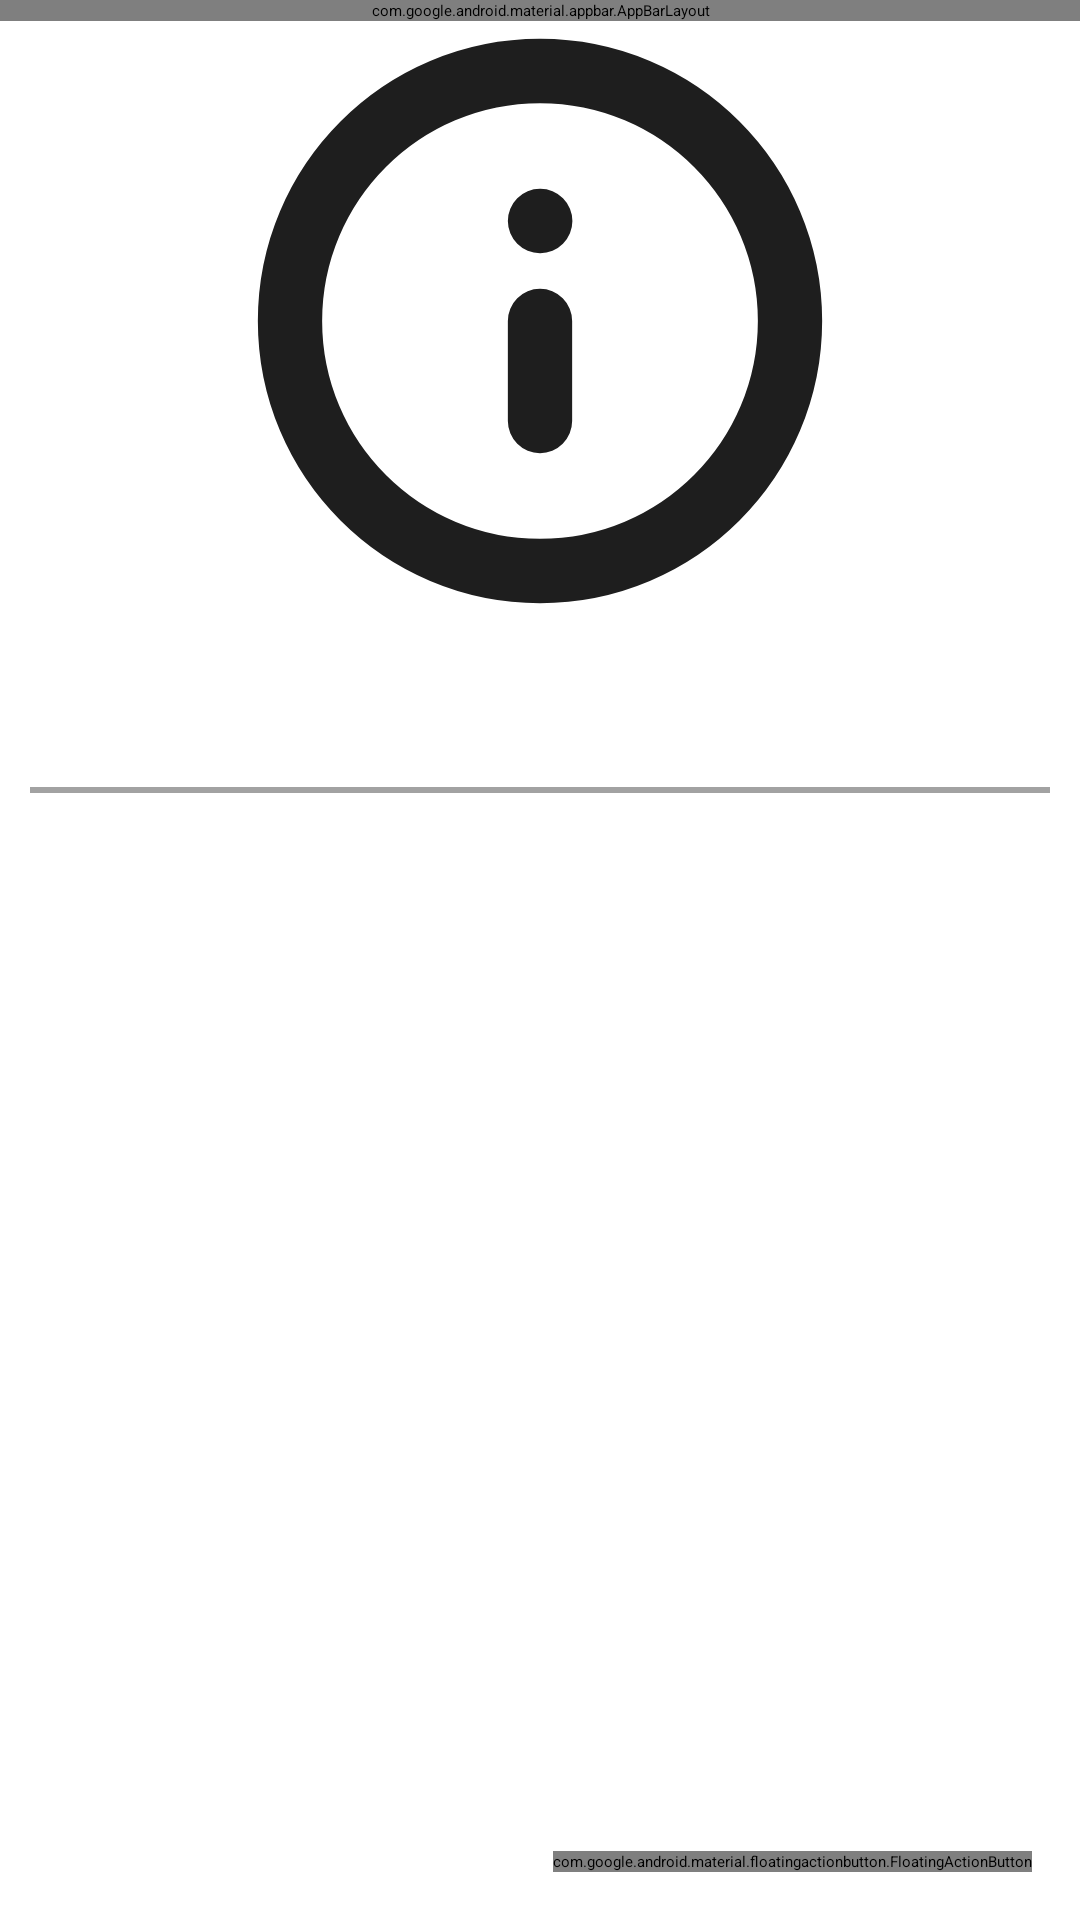

Here is an Android app screen rendered from its layout file. Give the layout XML and the strings, colors and styles it references.
<!-- AndroidManifest.xml: application theme Theme.Splash -->
<!-- res/layout/activity_id_result.xml -->
<?xml version="1.0" encoding="utf-8"?>
<androidx.constraintlayout.widget.ConstraintLayout xmlns:android="http://schemas.android.com/apk/res/android"
    xmlns:app="http://schemas.android.com/apk/res-auto"


    xmlns:tools="http://schemas.android.com/tools"
    android:id="@+id/menuBar"
    android:layout_width="match_parent"
    android:layout_height="match_parent">

    <com.google.android.material.appbar.AppBarLayout
        android:id="@+id/appbar"

        android:layout_width="match_parent"
        android:layout_height="wrap_content"
        android:background="@color/light_primary"
        app:layout_constraintTop_toTopOf="parent">

        <android.widget.Toolbar
            android:id="@+id/toolbar"
            android:layout_width="match_parent"
            android:layout_height="?attr/actionBarSize"
            android:title="Identification"
            android:titleTextColor="@color/light_background"
            android:visibility="gone" />

    </com.google.android.material.appbar.AppBarLayout>

    <LinearLayout
        android:layout_width="match_parent"
        android:layout_height="0dp"
        android:orientation="vertical"
        app:layout_constraintBottom_toTopOf="@+id/returnBtn"
        app:layout_constraintTop_toBottomOf="@id/appbar">

        <ImageView
            android:id="@+id/inputImg"
            android:layout_width="match_parent"
            android:layout_height="200dp"
            android:src="@drawable/notif_info" />

        <TextView
            android:id="@+id/notPlant"
            android:layout_width="match_parent"
            android:layout_height="wrap_content"
            android:text="TextView"
            android:visibility="gone" />

        <TextView
            android:id="@+id/resultsLabel"
            android:layout_width="match_parent"
            android:layout_height="wrap_content"
            android:layout_marginLeft="10dp"
            android:layout_marginTop="10dp"
            android:text="Results:"
            android:textColor="?android:attr/textColorPrimary"
            android:textSize="34sp"
            android:textStyle="bold" />

        <View
            android:layout_width="match_parent"
            android:layout_height="2dp"
            android:layout_marginStart="10dp"
            android:layout_marginEnd="10dp"
            android:background="#A2A2A2"
            app:layout_constraintBottom_toBottomOf="parent"
            app:layout_constraintEnd_toEndOf="parent"
            app:layout_constraintStart_toStartOf="parent" />

        <androidx.recyclerview.widget.RecyclerView
            android:id="@+id/resultsList"
            android:layout_width="match_parent"
            android:layout_height="wrap_content" />

    </LinearLayout>

    <com.google.android.material.floatingactionbutton.FloatingActionButton
        android:id="@+id/returnBtn"
        android:layout_width="wrap_content"
        android:layout_height="wrap_content"
        android:layout_marginEnd="16dp"
        android:layout_marginBottom="16dp"
        android:clickable="true"
        android:contentDescription="Open options"
        android:src="@drawable/button_confirm"
        app:fabSize="normal"
        app:layout_constraintBottom_toBottomOf="parent"
        app:layout_constraintEnd_toEndOf="parent"
        app:shapeAppearanceOverlay="@style/fab" />

</androidx.constraintlayout.widget.ConstraintLayout>
<!-- resources referenced by this layout -->
<resources>
  <color name="light_background">#BBFFE7</color>
  <color name="light_primary">#047836</color>
  <!-- drawable button_confirm (drawable) -->
  <vector xmlns:android="http://schemas.android.com/apk/res/android"
      android:width="30dp"
      android:height="23dp"
      android:viewportWidth="30"
      android:viewportHeight="23">
    <path
        android:pathData="M1.875,11.875L10.625,20.625L28.125,1.875"
        android:strokeLineJoin="round"
        android:strokeWidth="3"
        android:fillColor="#00000000"
        android:strokeColor="#000000"
        android:strokeLineCap="round"/>
  </vector>
  <!-- drawable notif_info (drawable) -->
  <vector xmlns:android="http://schemas.android.com/apk/res/android"
      android:width="28dp"
      android:height="28dp"
      android:viewportWidth="28"
      android:viewportHeight="28">
    <group>
      <clip-path
          android:pathData="M0,0h28v28h-28z"/>
      <path
          android:pathData="M14,18.667V14M14,9.333H14.012M25.667,14C25.667,20.443 20.443,25.667 14,25.667C7.557,25.667 2.333,20.443 2.333,14C2.333,7.557 7.557,2.333 14,2.333C20.443,2.333 25.667,7.557 25.667,14Z"
          android:strokeLineJoin="round"
          android:strokeWidth="3"
          android:fillColor="#00000000"
          android:strokeColor="#1E1E1E"
          android:strokeLineCap="round"/>
    </group>
  </vector>
  <style name="fab">
          <item name="cornerFamily">rounded</item>
          <item name="cornerSize">50%</item>
          <item name="cornerSizeTopLeft">100dp</item>
          <item name="cornerSizeTopRight">100dp</item>
          <item name="cornerSizeBottomLeft">100dp</item>
          <item name="cornerSizeBottomRight">100dp</item>
          <item name="colorPrimaryContainer">@color/nav_bar_background</item>
      </style>
  <style name="Theme.Splash" parent="Theme.SplashScreen">
          <item name="windowSplashScreenAnimatedIcon">@drawable/splash_screen</item>
          <item name="windowSplashScreenAnimationDuration">2000</item>
          <item name="windowSplashScreenBackground">@color/light_background</item>
          <item name="postSplashScreenTheme">@style/Base.Theme.MADproj</item>
      </style>
  <color name="nav_bar_background">#AFE2C2</color>
  <!-- drawable splash_screen: vector/xml drawable (drawable, 32635 chars, omitted) -->
  <style name="Base.Theme.MADproj" parent="Theme.Material3.DayNight.NoActionBar">
          
          <item name="android:textColor">@color/black</item>
          <item name="textColorAlertDialogListItem">@color/light_text_em</item>
  
          <item name="colorPrimary">@color/light_primary</item>
          <item name="android:textColorSecondary">@color/white</item>
          <item name="android:windowBackground">@color/light_background</item>
  
          <item name="colorOnSecondaryContainer">@color/light_text_em</item>
          <item name="colorOnSurface">@color/light_text_em</item>
  
          <item name="colorOnSurfaceVariant">@color/light_text</item>
  
          <item name="colorSecondaryContainer">@color/nav_bar_focus</item>
          <item name="colorSurfaceContainer">@color/nav_bar_background</item>
  
          <item name="colorPrimaryContainer">@color/nav_bar_background</item>
          <item name="colorOnPrimaryContainer">@color/light_text</item>
      </style>
  <color name="black">#000000</color>
  <color name="light_text_em">#014F23</color>
  <color name="white">#FFFFFF</color>
  <color name="light_text">#047836</color>
  <color name="nav_bar_focus">#C6FFDB</color>
</resources>
